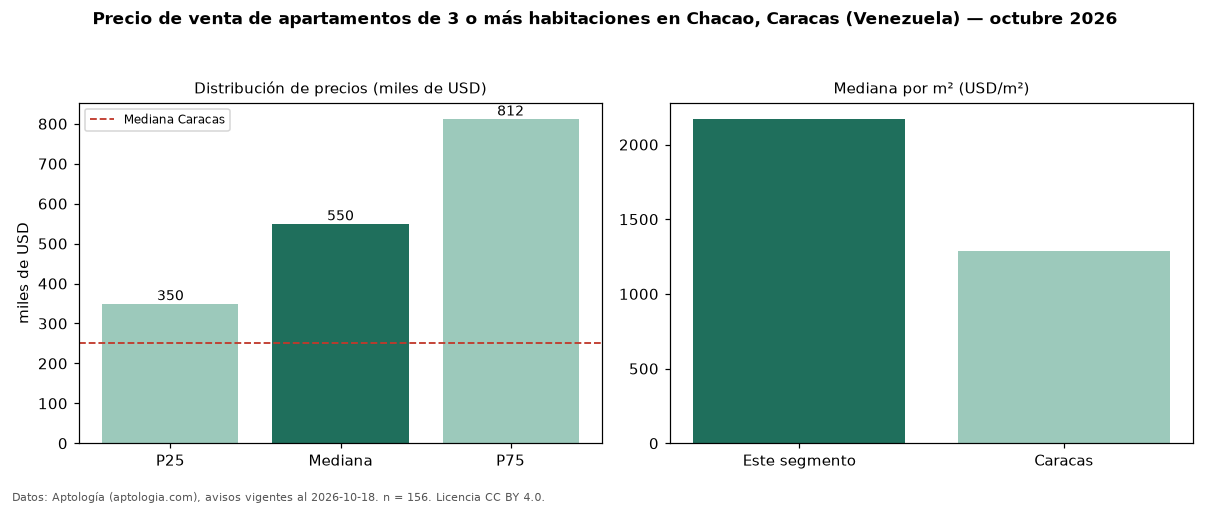

The data file committed next to this chart (first rows):
seccion, metrica, valor, moneda, n
precio, p25, 350000, USD, 156
precio, mediana, 550000, USD, 156
precio, p75, 812500, USD, 156
precio, minimo, 108000, USD, 156
precio, maximo, 1850000, USD, 156
m2, mediana_precio_m2, 2173, USD, 156
m2, area_mediana_m2, 227.5, m2, 156
banos, mediana_banos, 4.0, , 
parqueadero, pct_con_parqueadero, 96.2, %, 156
habitaciones, 3+, 550000, USD, 156
ciudad, mediana_ciudad_referencia, 250000, USD, 
ciudad, mediana_m2_ciudad, 1290, USD, 
fuente, fecha_datos, 2026-10-18, , 
fuente, atribucion, https://www.aptologia.com/ve/venta/carac…, , 
fuente, licencia, CC BY 4.0, , 
